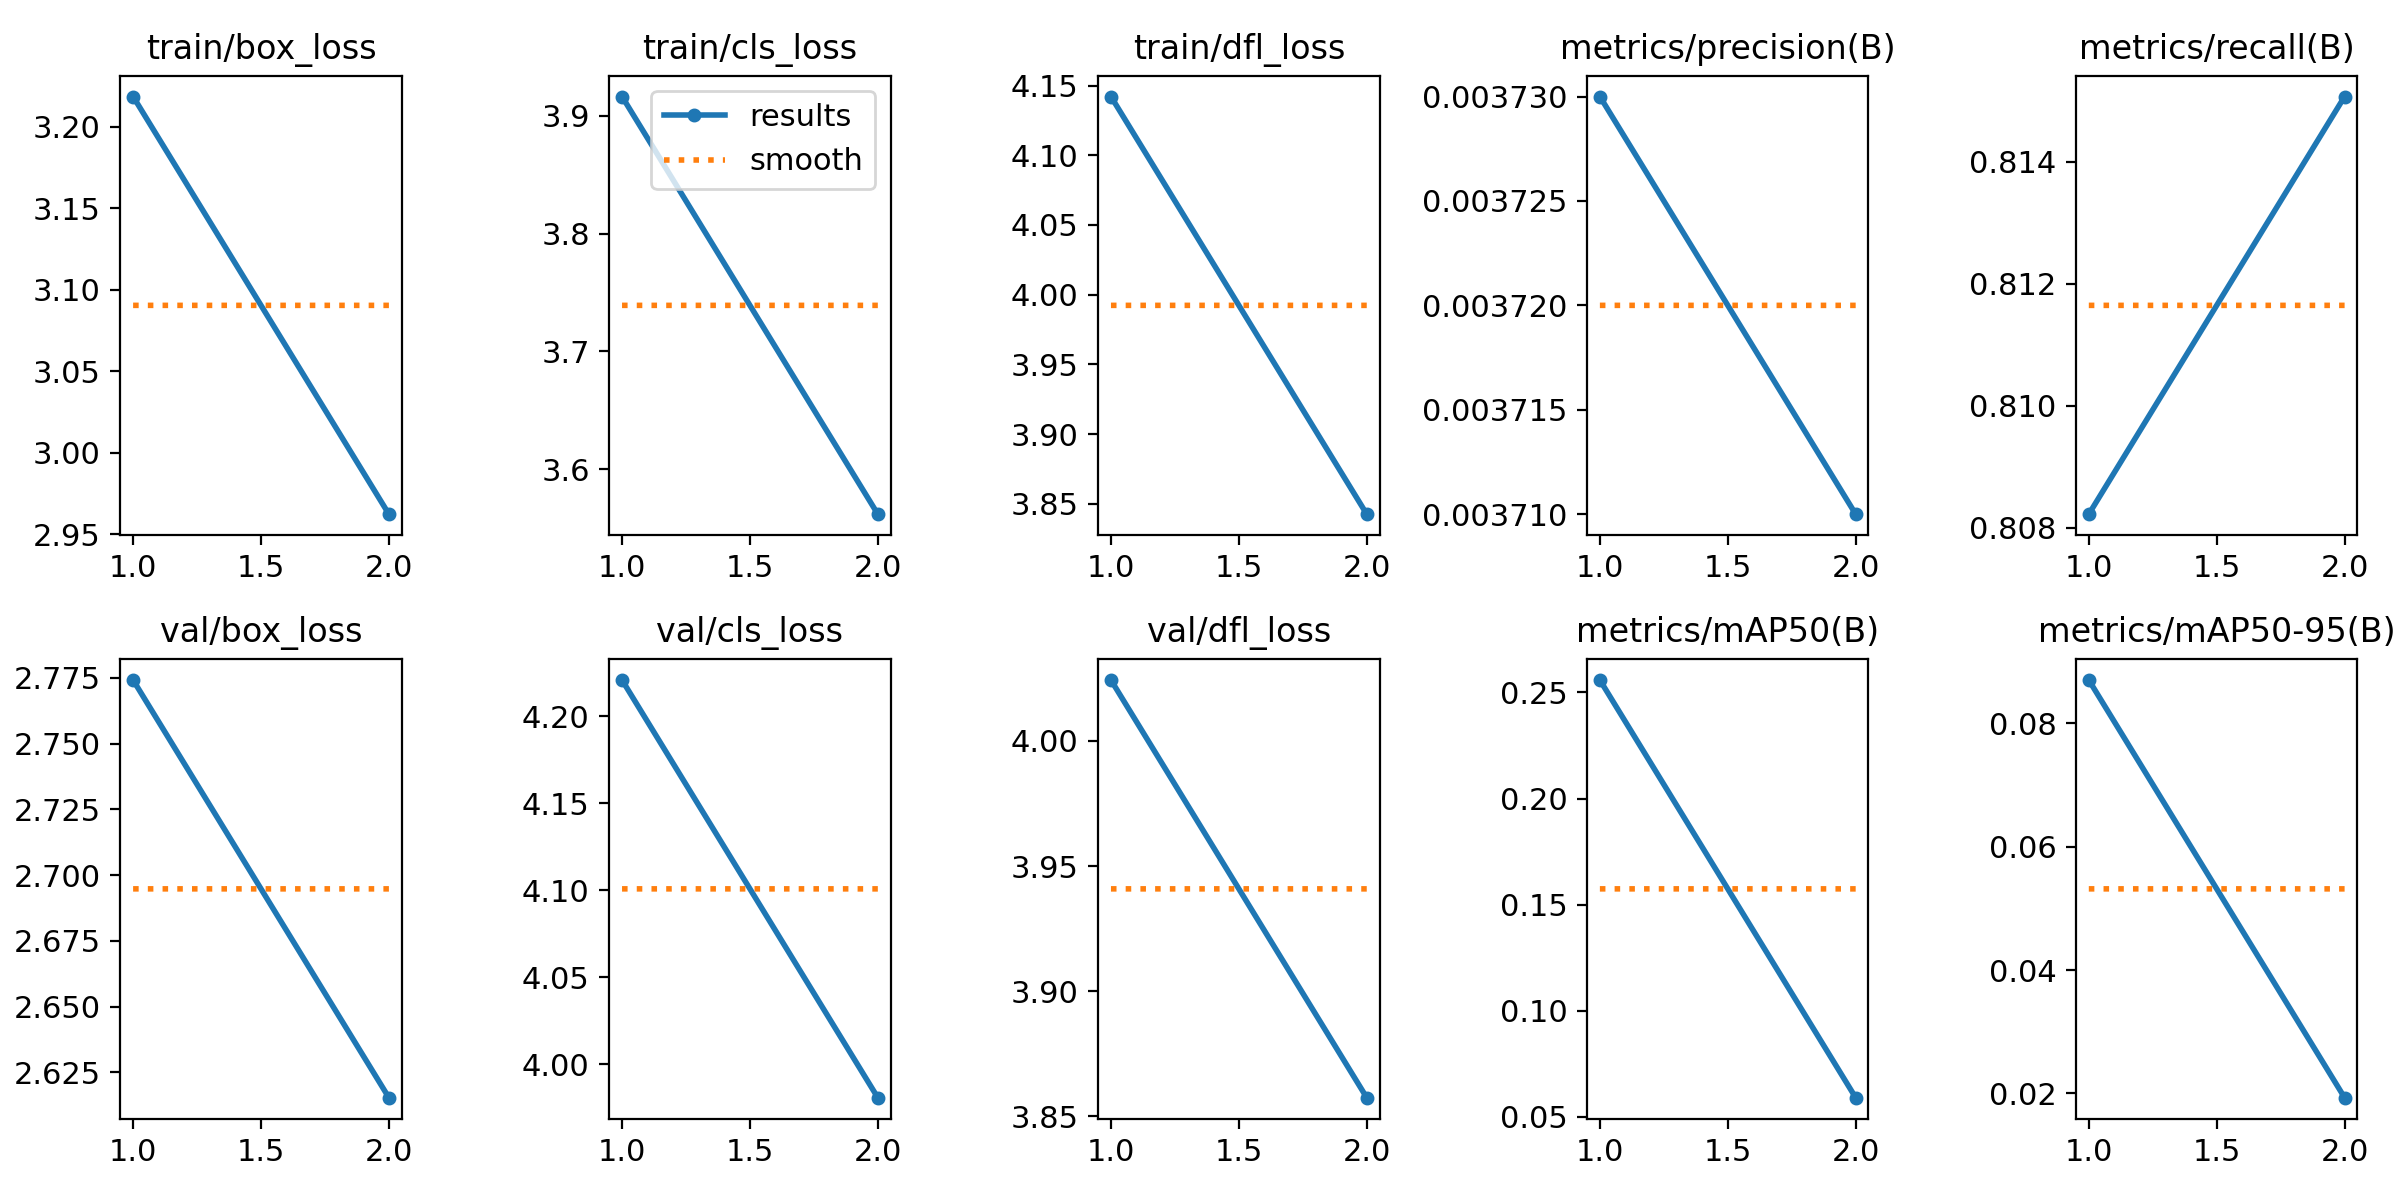

The data file committed next to this chart (first rows):
epoch, time, train/box_loss, train/cls_loss, train/dfl_loss, metrics/precision(B), metrics/recall(B), metrics/mAP50(B), metrics/mAP50-95(B), val/box_loss, val/cls_loss, val/dfl_loss, lr/pg0, lr/pg1, lr/pg2
1, 185.6, 3.219, 3.916, 4.142, 0.00373, 0.8082, 0.2559, 0.08704, 2.774, 4.221, 4.024, 0.0004647, 0.0004647, 0.0004647
2, 371.3, 2.962, 3.562, 3.842, 0.00371, 0.8151, 0.05896, 0.01929, 2.615, 3.981, 3.857, 0.0004752, 0.0004752, 0.0004752
